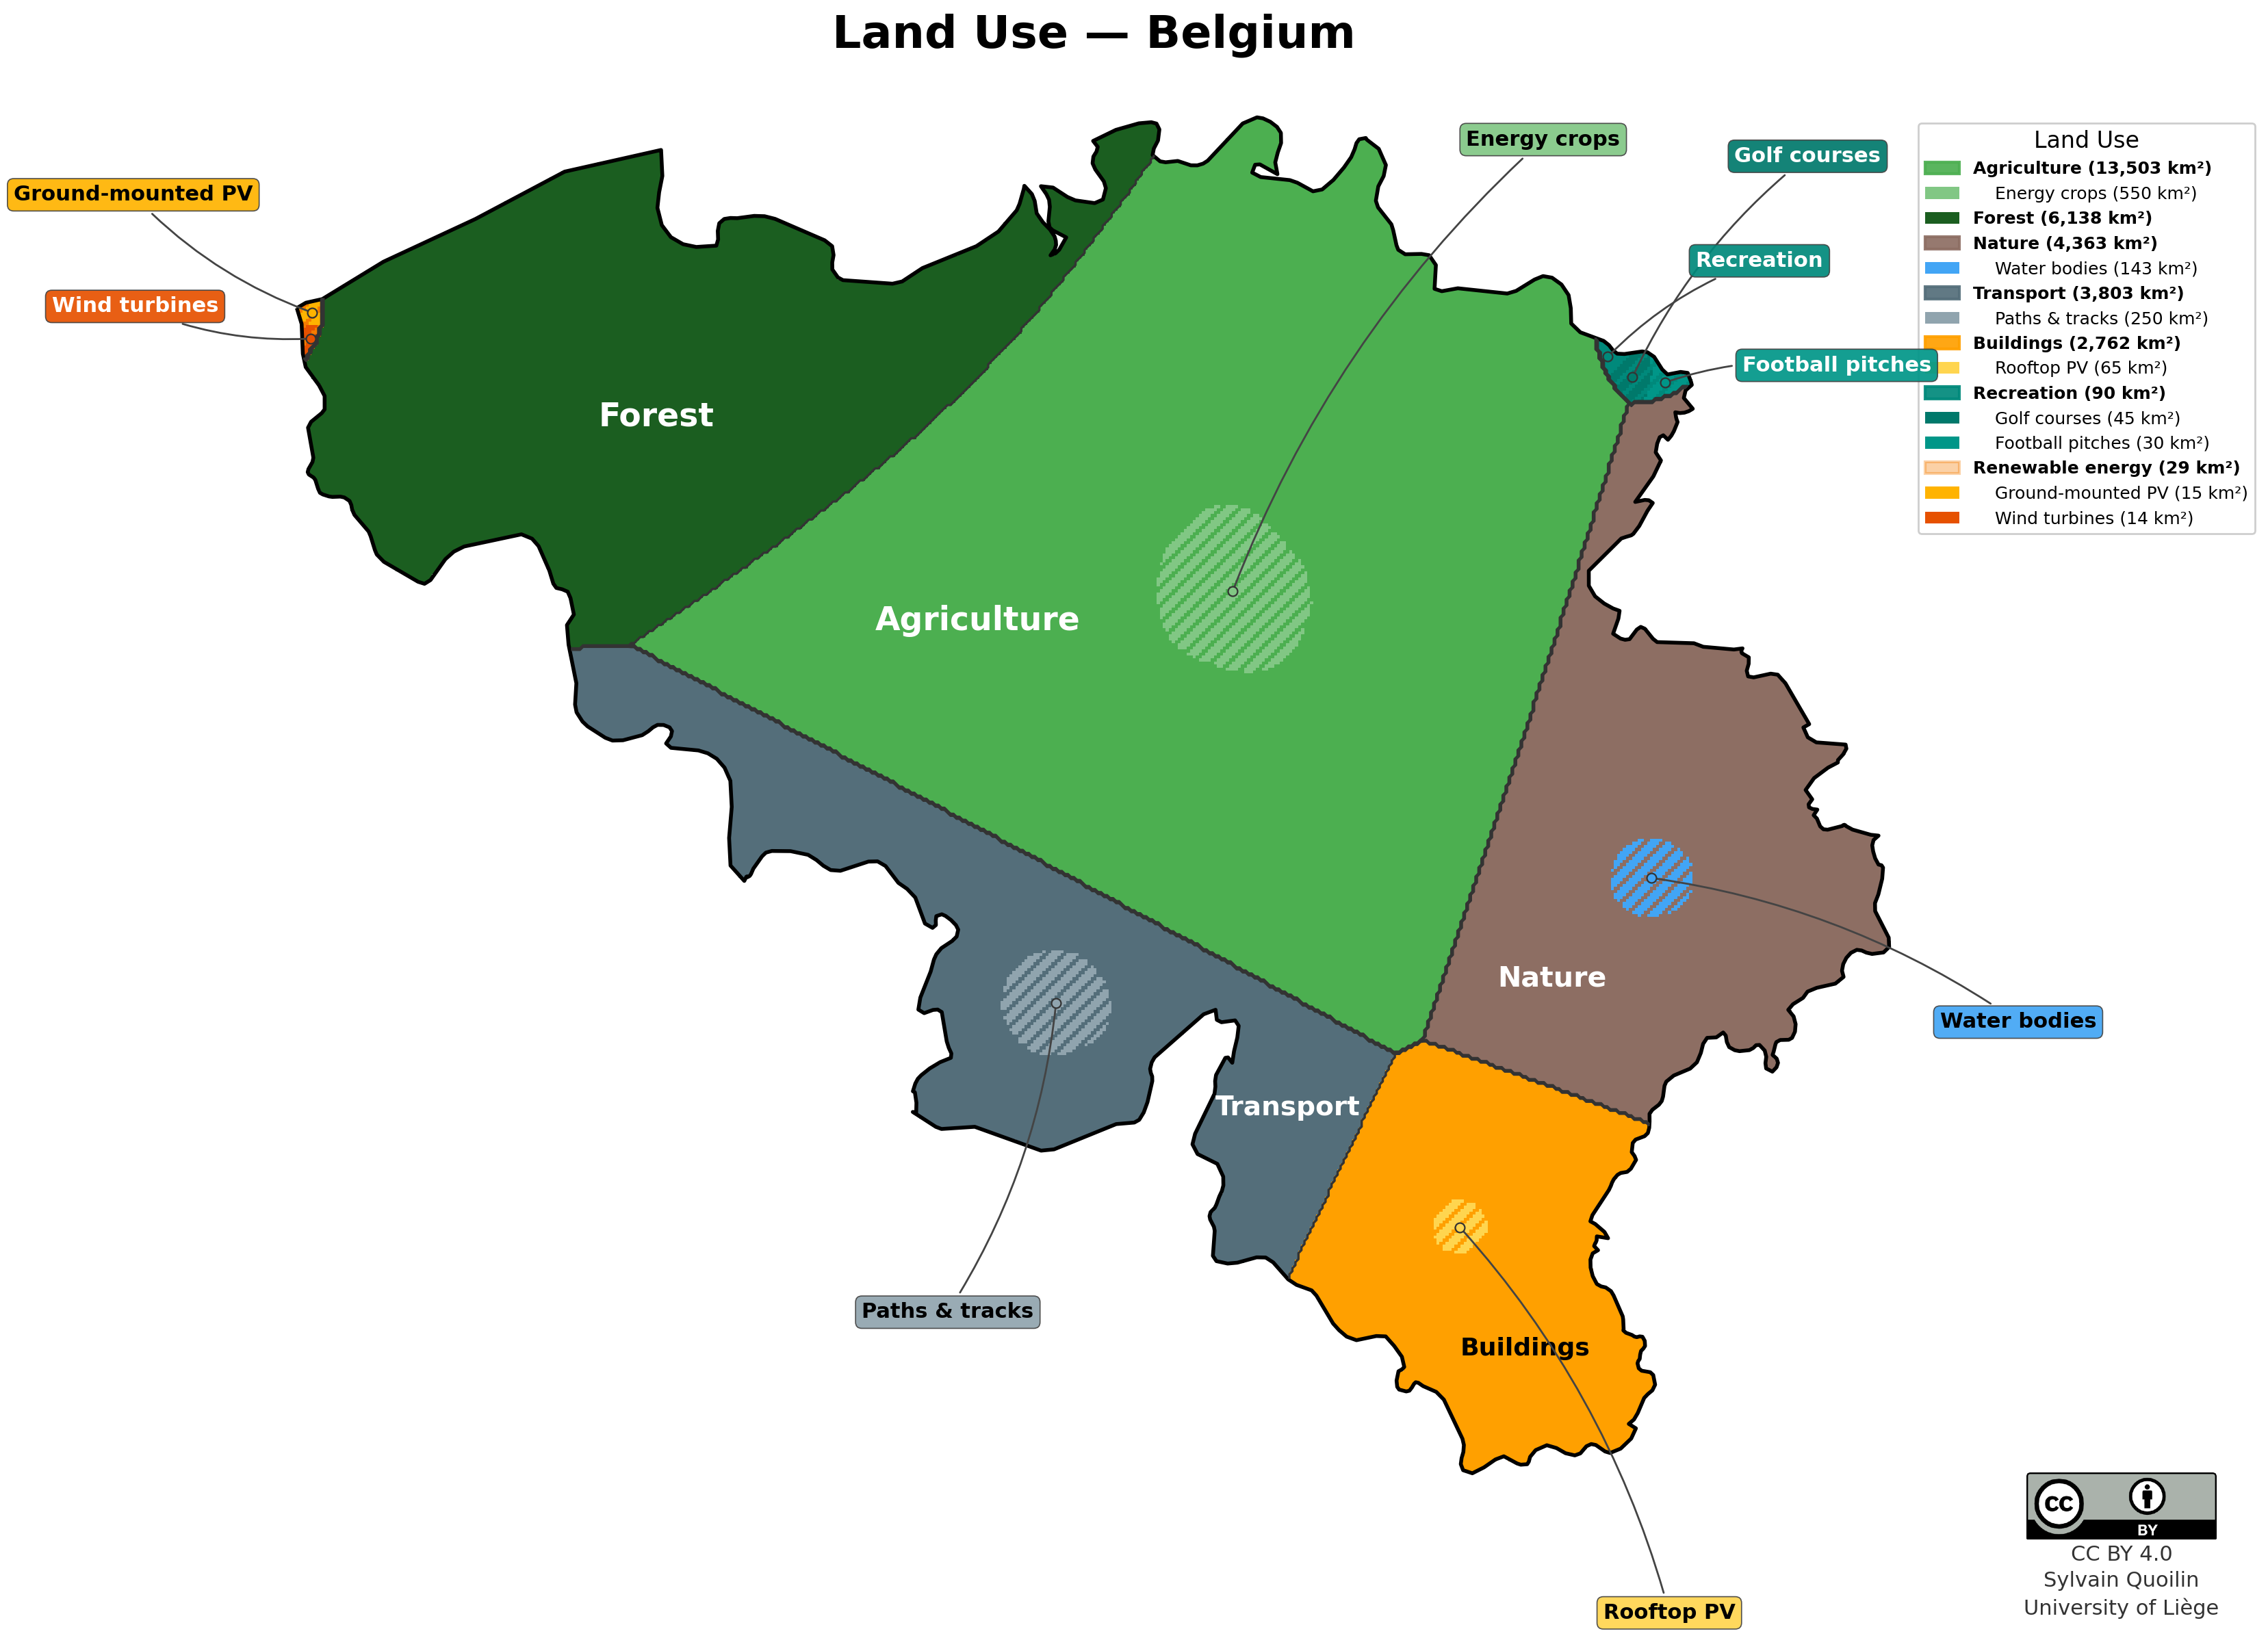

Data behind this chart, as committed beside it:
name, area_km2, color, parent
Agriculture, 13503, #4CAF50, 
Energy crops, 550, #81C784, Agriculture
Forest, 6138, #1B5E20, 
Nature, 4363, #8D6E63, 
Water bodies, 143, #42A5F5, Nature
Buildings, 2762, #FFA000, 
Rooftop PV, 65, #FFD54F, Buildings
Transport, 3803, #546E7A, 
Paths & tracks, 250, #90A4AE, Transport
Recreation, 90, #00897B, 
Golf courses, 45, #00796B, Recreation
Football pitches, 30, #009688, Recreation
Renewable energy, 29, #F57C00, 
Ground-mounted PV, 15, #FFB300, Renewable energy
Wind turbines, 14, #E65100, Renewable energy
